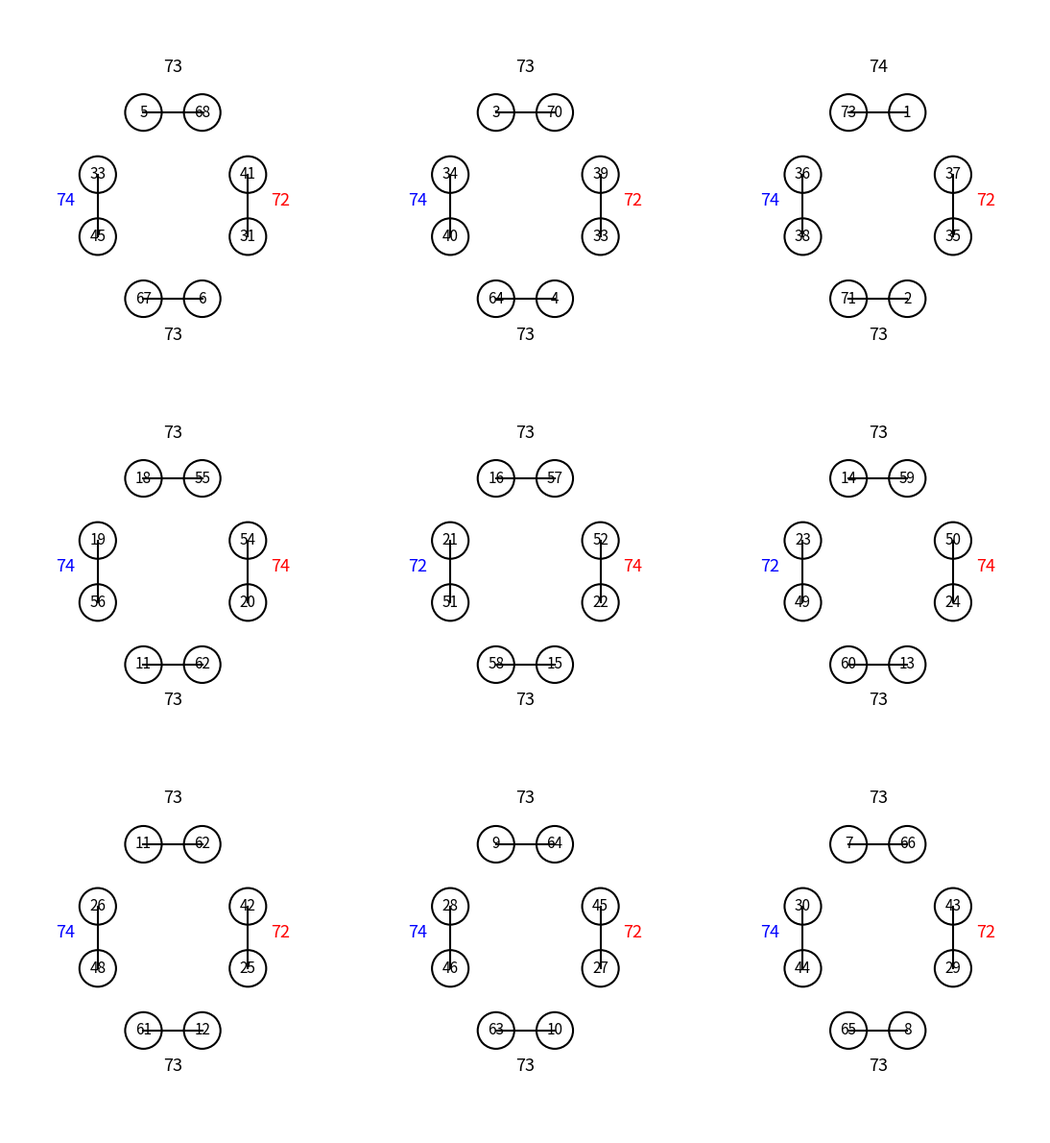

Write Python code to recreate this figure.
import matplotlib.pyplot as plt
from matplotlib.patches import Circle

R = 0.28


def node(ax, x, y, text):
    ax.add_patch(Circle((x, y), R, facecolor="white",
                        edgecolor="black", linewidth=1.5))
    ax.text(x, y, str(text),
            ha="center", va="center",
            fontsize=11)


def line(ax, p1, p2):
    ax.plot([p1[0], p2[0]],
            [p1[1], p2[1]],
            color="black",
            linewidth=1.5)


def formation(ax, cx, cy,
              top,
              left,
              right,
              bottom,
              top_sum,
              left_sum,
              right_sum,
              bottom_sum):
    """
          a---b

      c       e
      d       f

          g---h
    """

    x = 1.15
    y = 0.95

    pos = {
        "a": (cx - 0.45, cy + 1.5 * y),
        "b": (cx + 0.45, cy + 1.5 * y),

        "c": (cx - x, cy + 0.5 * y),
        "d": (cx - x, cy - 0.5 * y),

        "e": (cx + x, cy + 0.5 * y),
        "f": (cx + x, cy - 0.5 * y),

        "g": (cx - 0.45, cy - 1.5 * y),
        "h": (cx + 0.45, cy - 1.5 * y),
    }

    line(ax, pos["a"], pos["b"])
    line(ax, pos["c"], pos["d"])
    line(ax, pos["e"], pos["f"])
    line(ax, pos["g"], pos["h"])

    vals = {
        "a": top[0],
        "b": top[1],
        "c": left[0],
        "d": left[1],
        "e": right[0],
        "f": right[1],
        "g": bottom[0],
        "h": bottom[1],
    }

    for k in vals:
        node(ax, *pos[k], vals[k])

    ax.text(cx, cy + 2.05, str(top_sum),
            ha="center", fontsize=13)

    ax.text(cx - 1.65, cy, str(left_sum),
            ha="center", fontsize=13, color="blue")

    ax.text(cx + 1.65, cy, str(right_sum),
            ha="center", fontsize=13, color="red")

    ax.text(cx, cy - 2.05, str(bottom_sum),
            ha="center", fontsize=13)


formations = [

    # Row 1
    dict(
        top=(5, 68),
        left=(33, 45),
        right=(41, 31),
        bottom=(67, 6),
        sums=(73, 74, 72, 73),
    ),

    dict(
        top=(3, 70),
        left=(34, 40),
        right=(39, 33),
        bottom=(64, 4),
        sums=(73, 74, 72, 73),
    ),

    dict(
        top=(73, 1),
        left=(36, 38),
        right=(37, 35),
        bottom=(71, 2),
        sums=(74, 74, 72, 73),
    ),

    # Row 2
    dict(
        top=(18, 55),
        left=(19, 56),
        right=(54, 20),
        bottom=(11, 62),
        sums=(73, 74, 74, 73),
    ),

    dict(
        top=(16, 57),
        left=(21, 51),
        right=(52, 22),
        bottom=(58, 15),
        sums=(73, 72, 74, 73),
    ),

    dict(
        top=(14, 59),
        left=(23, 49),
        right=(50, 24),
        bottom=(60, 13),
        sums=(73, 72, 74, 73),
    ),

    # Row 3
    dict(
        top=(11, 62),
        left=(26, 48),
        right=(42, 25),
        bottom=(61, 12),
        sums=(73, 74, 72, 73),
    ),

    dict(
        top=(9, 64),
        left=(28, 46),
        right=(45, 27),
        bottom=(63, 10),
        sums=(73, 74, 72, 73),
    ),

    dict(
        top=(7, 66),
        left=(30, 44),
        right=(43, 29),
        bottom=(65, 8),
        sums=(73, 74, 72, 73),
    ),
]

fig, ax = plt.subplots(figsize=(12, 12))

spacing_x = 5.4
spacing_y = 5.6

for r in range(3):
    for c in range(3):
        f = formations[r * 3 + c]

        formation(
            ax,
            c * spacing_x,
            -r * spacing_y,
            top=f["top"],
            left=f["left"],
            right=f["right"],
            bottom=f["bottom"],
            top_sum=f["sums"][0],
            left_sum=f["sums"][1],
            right_sum=f["sums"][2],
            bottom_sum=f["sums"][3],
        )

ax.set_aspect("equal")
ax.set_xlim(-2.5, spacing_x * 2 + 2.5)
ax.set_ylim(-spacing_y * 2 - 3, 3)
ax.axis("off")

plt.tight_layout()
plt.savefig("후책용구도(侯策用九圖).png", dpi=300)
plt.savefig("후책용구도(侯策用九圖).svg")
plt.show()
